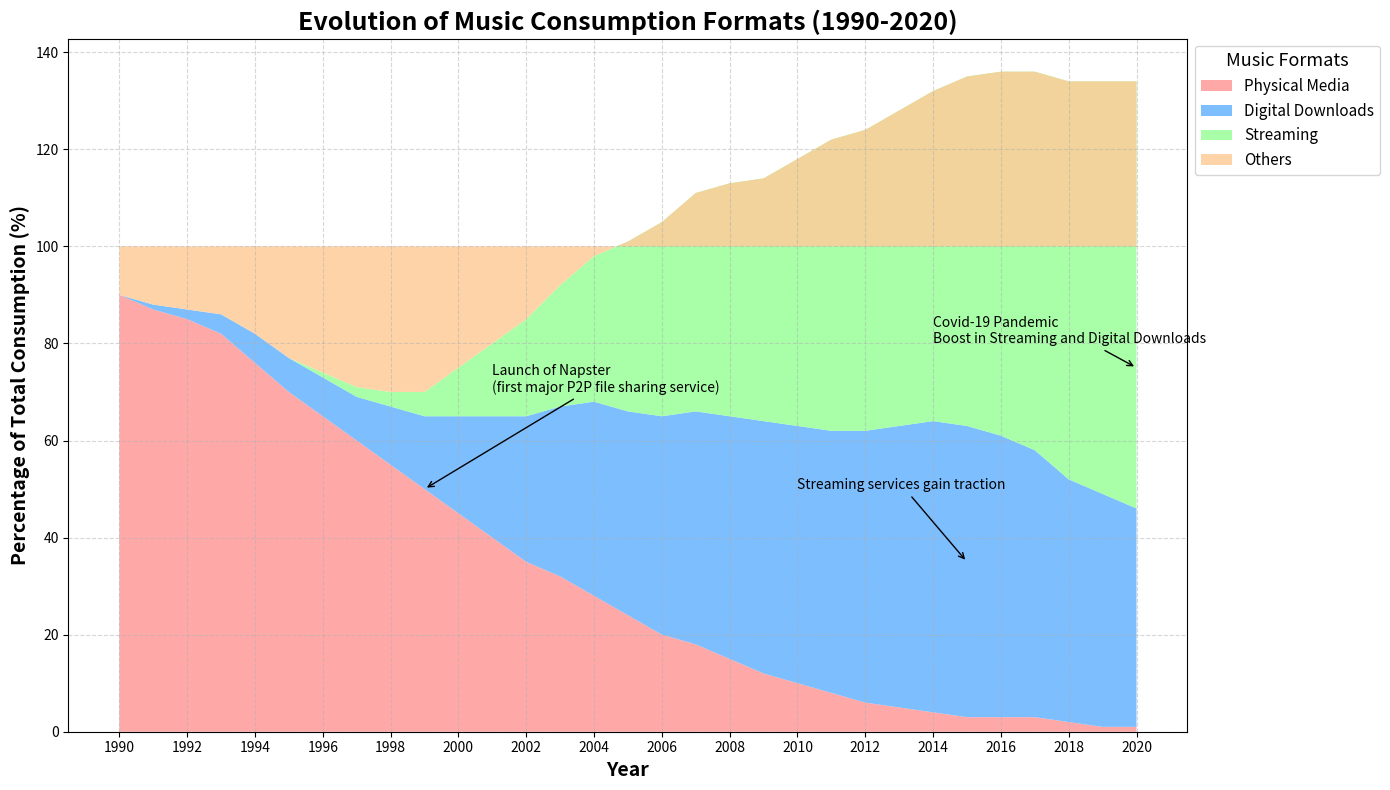

Here is the Python script that generated this plot:
import matplotlib.pyplot as plt
import numpy as np

# Backstory: The Influence of Technological Advancements on Music Consumption (1990-2020)
# This area chart displays the transformation in how people consume music through different formats over time, such as physical media, digital downloads, streaming, and others.

# Define the years for analysis
years = np.arange(1990, 2021)

# Create data representing the usage of different music formats over the years (in percentage)
# Values are calculated to reflect real-life transitions in music consumption trends
physical_media = np.array([90, 87, 85, 82, 76, 70, 65, 60, 55, 50, 45, 40, 35, 32, 28, 24, 20, 18, 15, 12, 10, 8, 6, 5, 4, 3, 3, 3, 2, 1, 1])
digital_downloads = np.array([0, 1, 2, 4, 6, 7, 8, 9, 12, 15, 20, 25, 30, 35, 40, 42, 45, 48, 50, 52, 53, 54, 56, 58, 60, 60, 58, 55, 50, 48, 45])
streaming = np.array([0, 0, 0, 0, 0, 0, 1, 2, 3, 5, 10, 15, 20, 25, 30, 35, 40, 45, 48, 50, 55, 60, 62, 65, 68, 72, 75, 78, 82, 85, 88])
others = 100 - (physical_media + digital_downloads + streaming) # Calculated to ensure the sum equals 100%

# Create the stacked area chart
fig, ax = plt.subplots(figsize=(14, 8))

# Define colors for different music formats
colors = ['#ff9999', '#66b3ff', '#99ff99', '#ffcc99']

# Plot the data with stackplot
ax.stackplot(years, physical_media, digital_downloads, streaming, others, 
             labels=['Physical Media', 'Digital Downloads', 'Streaming', 'Others'], 
             colors=colors, alpha=0.85)

# Title and labels with improved styling
ax.set_title("Evolution of Music Consumption Formats (1990-2020)", fontsize=18, fontweight='bold')
ax.set_xlabel("Year", fontsize=14, fontweight='semibold')
ax.set_ylabel("Percentage of Total Consumption (%)", fontsize=14, fontweight='semibold')

# Add grid lines for better readability
ax.grid(linestyle='--', alpha=0.5)

# Customize the legend and position it as needed for better readability
ax.legend(loc='upper left', bbox_to_anchor=(1, 1), title='Music Formats', title_fontsize='13', fontsize=11)

# Set x-axis ticks to improve readability
plt.xticks(years[::2])

# Add annotations for significant milestones and trends
ax.annotate('Launch of Napster\n(first major P2P file sharing service)', 
            xy=(1999, 50), xytext=(2001, 70), 
            arrowprops=dict(facecolor='black', arrowstyle='->'), fontsize=10)
ax.annotate('Streaming services gain traction', 
            xy=(2015, 35), xytext=(2010, 50), 
            arrowprops=dict(facecolor='black', arrowstyle='->'), fontsize=10)
ax.annotate('Covid-19 Pandemic\nBoost in Streaming and Digital Downloads', 
            xy=(2020, 75), xytext=(2014, 80), 
            arrowprops=dict(facecolor='black', arrowstyle='->'), fontsize=10)

# Automatically adjust layout to prevent overlap and ensure clear visibility of elements
plt.tight_layout()

# Display the final plot
plt.show()
